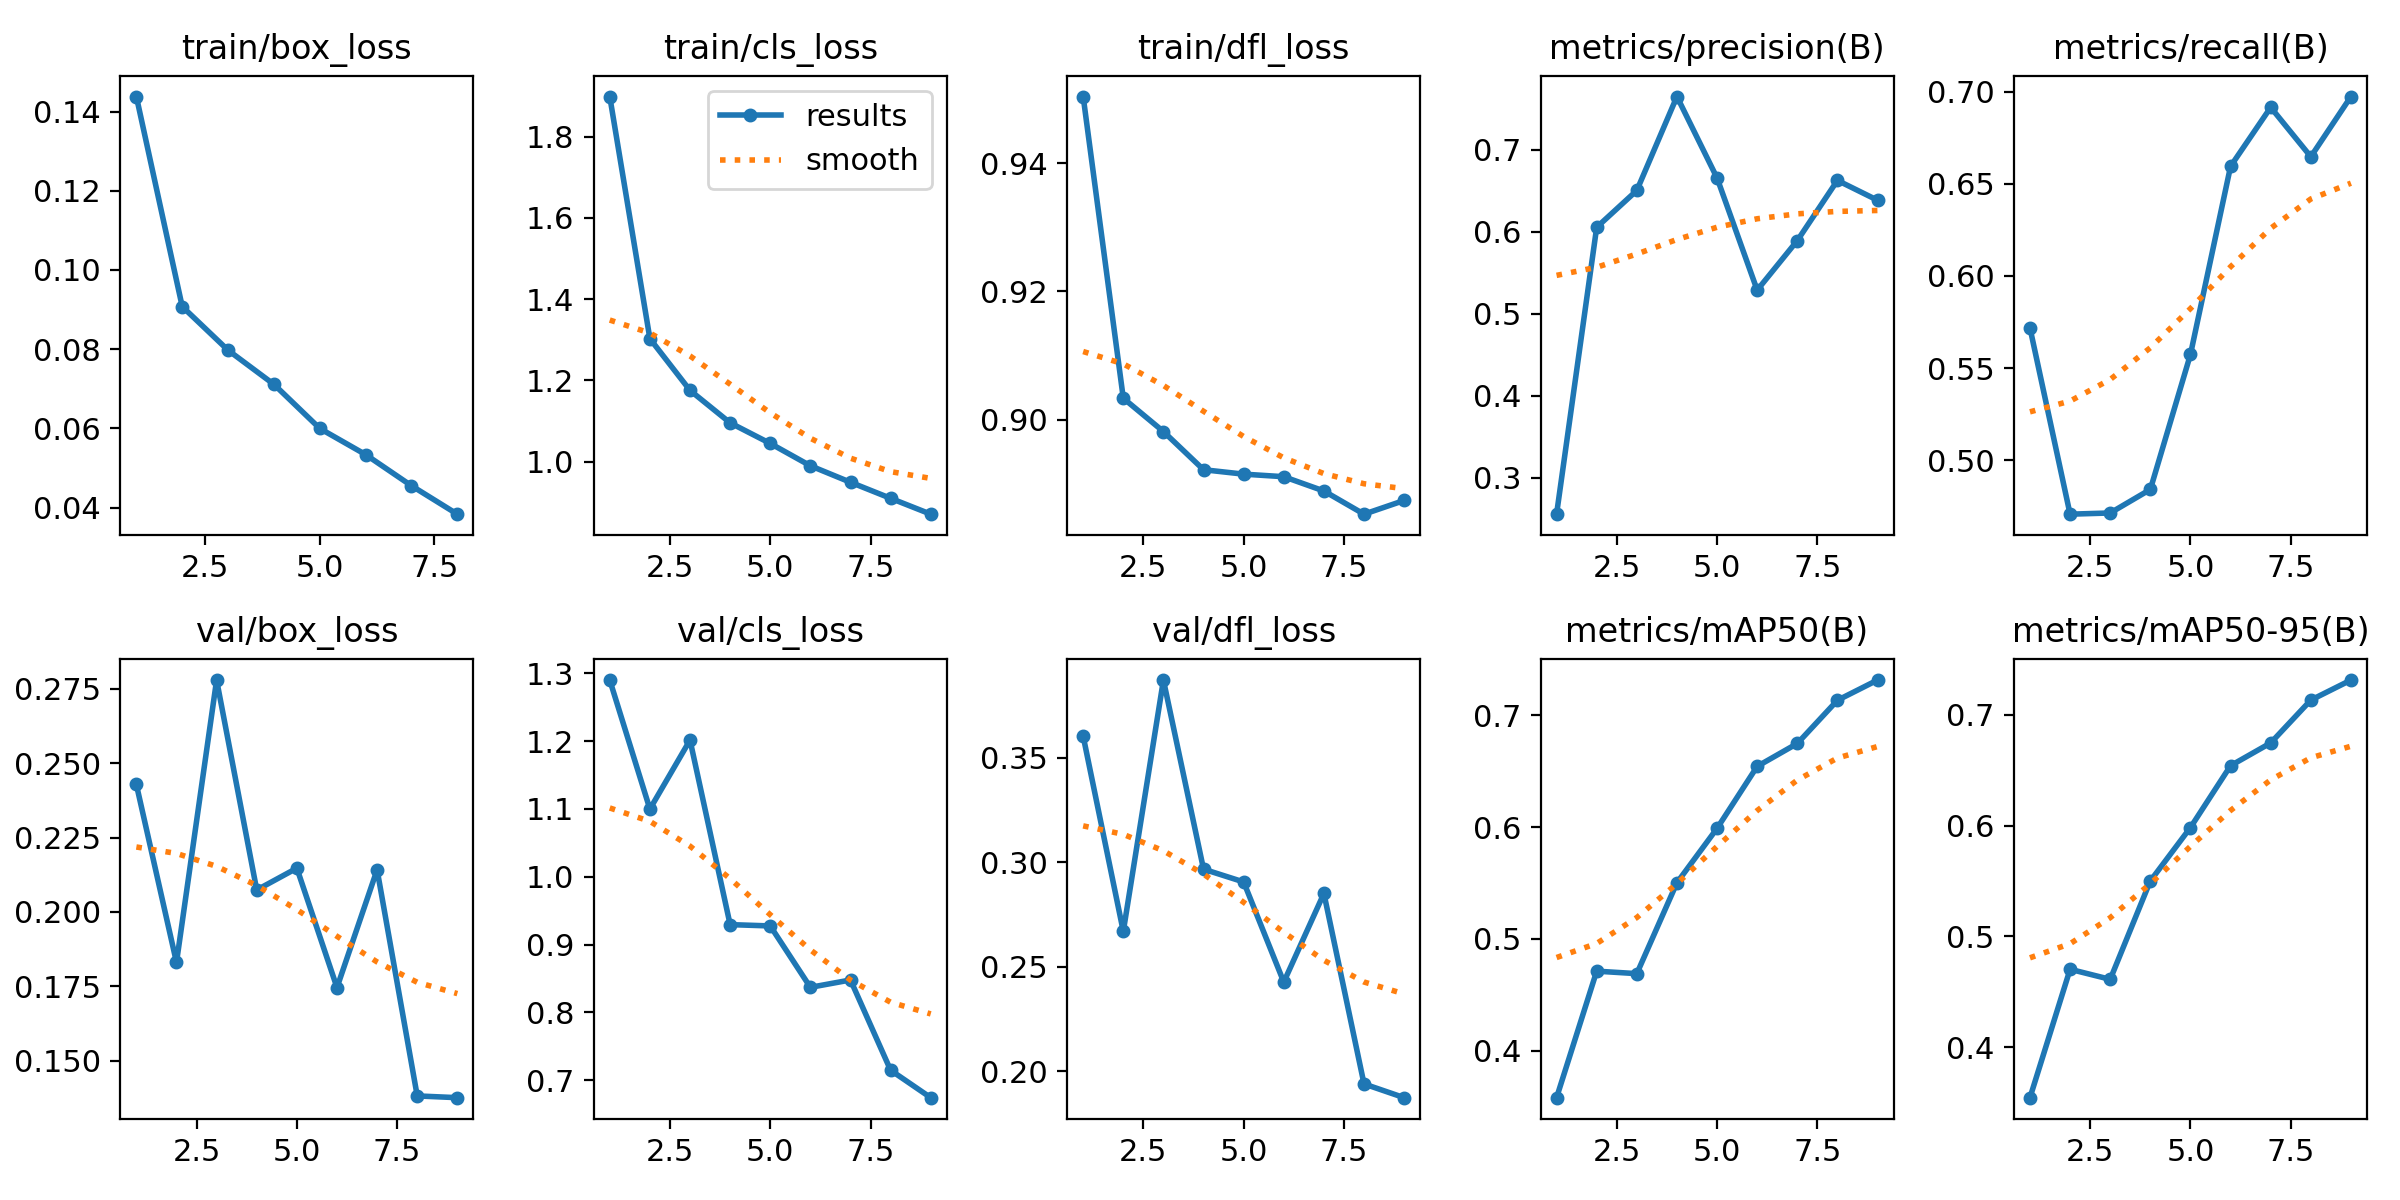

Source data for this figure (header and first rows):
epoch, train/box_loss, train/cls_loss, train/dfl_loss, metrics/precision(B), metrics/recall(B), metrics/mAP50(B), metrics/mAP50-95(B), val/box_loss, val/cls_loss, val/dfl_loss, lr/pg0, lr/pg1, lr/pg2
1, 0.1438, 1.899, 0.9504, 0.2556, 0.5718, 0.358, 0.3546, 0.2429, 1.29, 0.3604, 0.0002773, 0.0002773, 0.0002773
2, 0.09076, 1.303, 0.9033, 0.6055, 0.4707, 0.4711, 0.4704, 0.183, 1.1, 0.267, 0.0004939, 0.0004939, 0.0004939
3, 0.07974, 1.175, 0.8981, 0.6504, 0.4713, 0.4689, 0.4613, 0.278, 1.201, 0.3872, 0.0006495, 0.0006495, 0.0006495
4, 0.07112, 1.095, 0.8922, 0.7649, 0.4841, 0.5502, 0.5501, 0.2074, 0.9293, 0.2967, 0.0005581, 0.0005581, 0.0005581
5, 0.05999, 1.045, 0.8915, 0.6656, 0.5574, 0.5988, 0.5983, 0.2147, 0.9274, 0.2906, 0.0004665, 0.0004665, 0.0004665
6, 0.05339, 0.9898, 0.8911, 0.5289, 0.6595, 0.6542, 0.6541, 0.1746, 0.8369, 0.2427, 0.0003748, 0.0003748, 0.0003748
7, 0.04552, 0.9493, 0.8889, 0.5893, 0.6915, 0.6747, 0.6747, 0.2142, 0.8477, 0.2851, 0.0002832, 0.0002832, 0.0002832
8, 0.03835, 0.9097, 0.8852, 0.6627, 0.6647, 0.7133, 0.7133, 0.1381, 0.7147, 0.194, 0.0001916, 0.0001916, 0.0001916
9, inf, 0.8707, 0.8874, 0.6385, 0.6974, 0.7314, 0.7314, 0.1375, 0.6742, 0.1874, 9.996e-05, 9.996e-05, 9.996e-05
